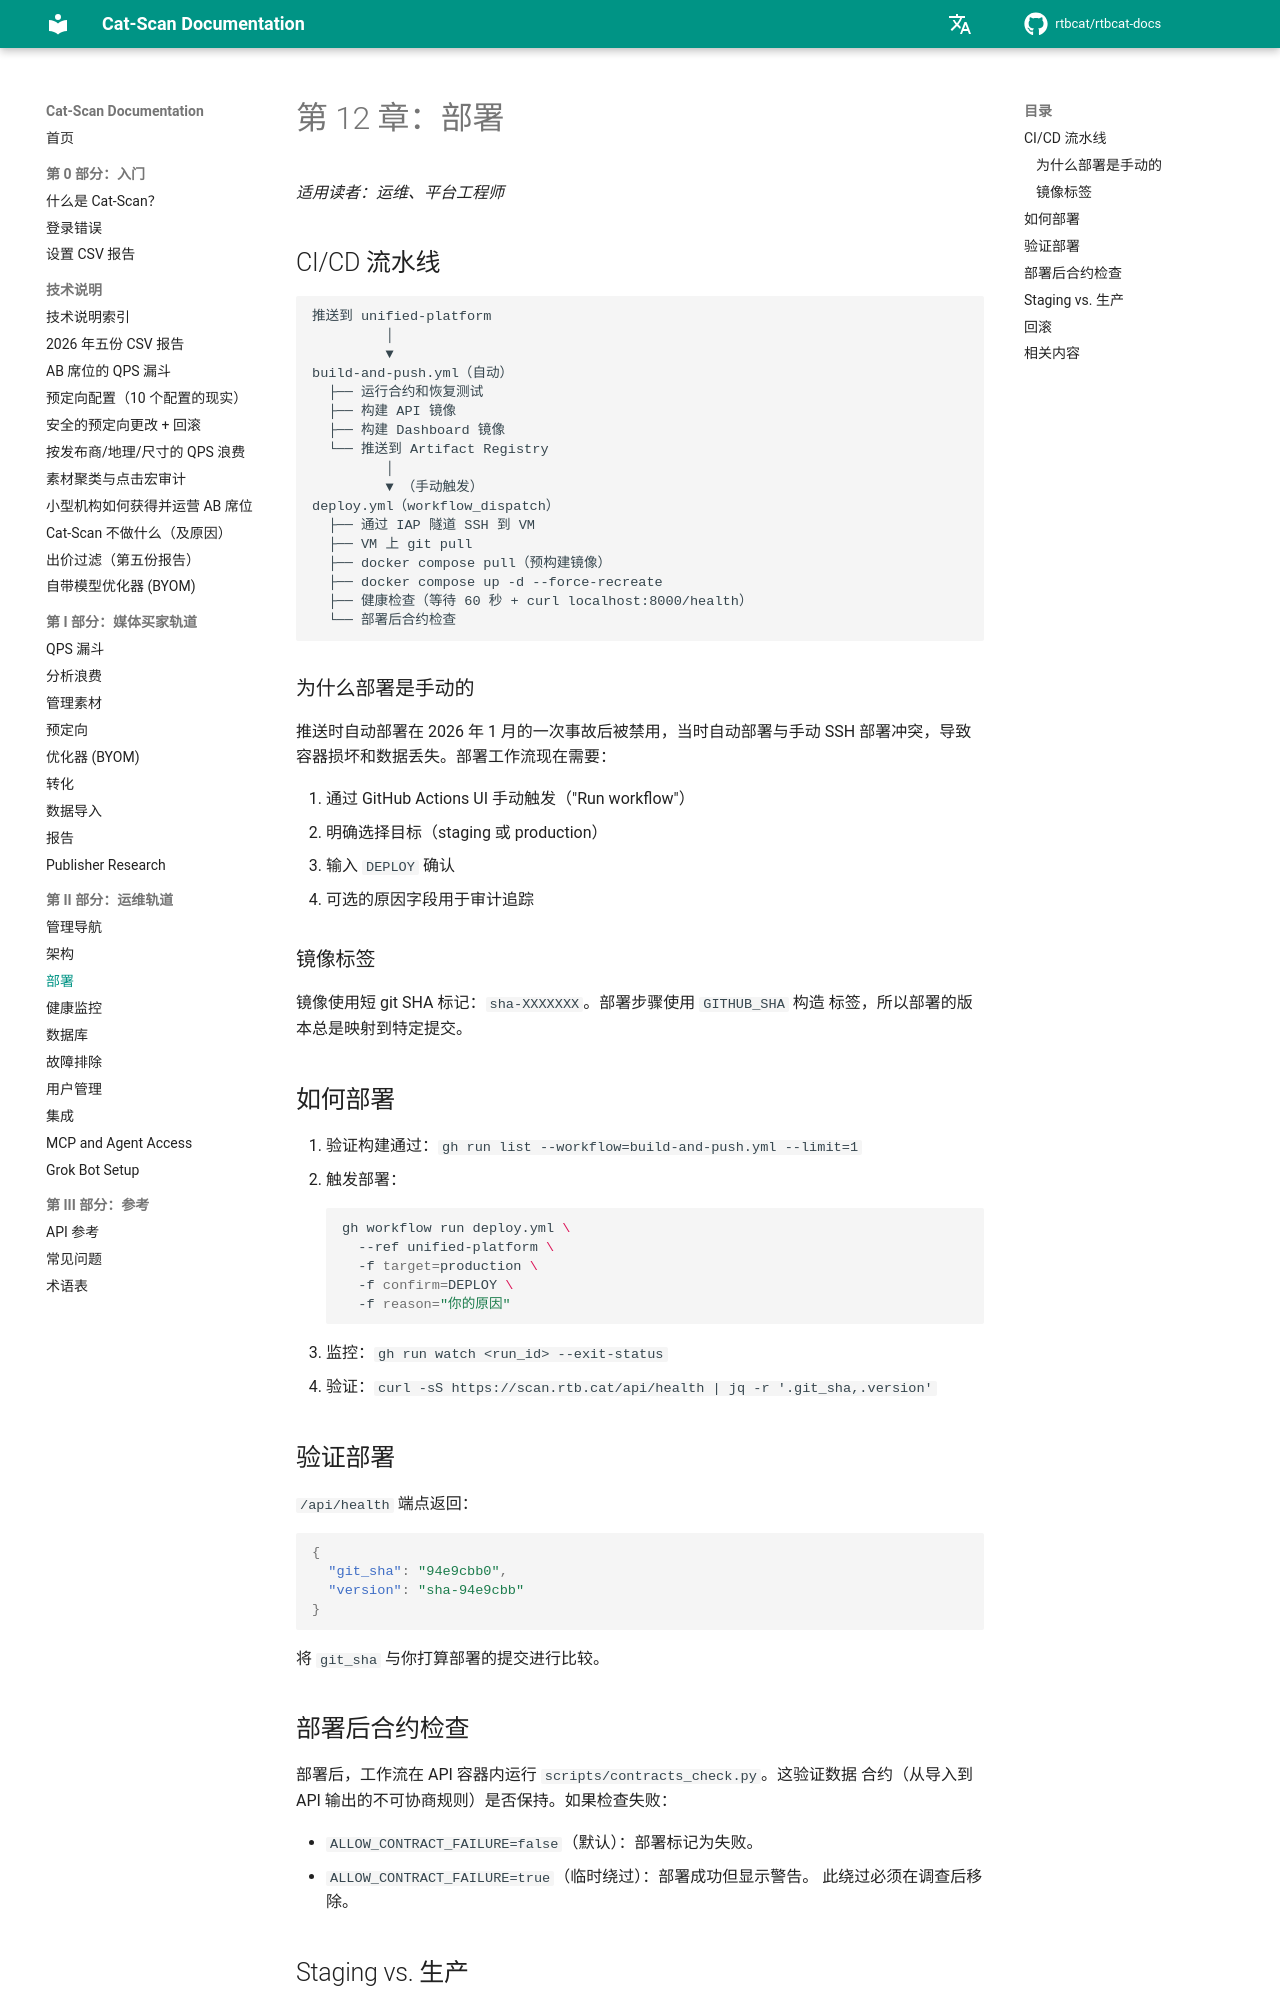

repository: rtbcat/rtbcat-docs · page: zh/12-deployment/index.html · generator: mkdocs

# 第 12 章：部署

*适用读者：运维、平台工程师*

## CI/CD 流水线

```
推送到 unified-platform
         │
         ▼
build-and-push.yml（自动）
  ├── 运行合约和恢复测试
  ├── 构建 API 镜像
  ├── 构建 Dashboard 镜像
  └── 推送到 Artifact Registry
         │
         ▼ （手动触发）
deploy.yml（workflow_dispatch）
  ├── 通过 IAP 隧道 SSH 到 VM
  ├── VM 上 git pull
  ├── docker compose pull（预构建镜像）
  ├── docker compose up -d --force-recreate
  ├── 健康检查（等待 60 秒 + curl localhost:8000/health）
  └── 部署后合约检查
```

### 为什么部署是手动的

推送时自动部署在 2026 年 1 月的一次事故后被禁用，当时自动部署与手动 SSH
部署冲突，导致容器损坏和数据丢失。部署工作流现在需要：

1. 通过 GitHub Actions UI 手动触发（"Run workflow"）
2. 明确选择目标（staging 或 production）
3. 输入 `DEPLOY` 确认
4. 可选的原因字段用于审计追踪

### 镜像标签

镜像使用短 git SHA 标记：`sha-XXXXXXX`。部署步骤使用 `GITHUB_SHA` 构造
标签，所以部署的版本总是映射到特定提交。

## 如何部署

1. 验证构建通过：`gh run list --workflow=build-and-push.yml --limit=1`
2. 触发部署：
   ```bash
   gh workflow run deploy.yml \
     --ref unified-platform \
     -f target=production \
     -f confirm=DEPLOY \
     -f reason="你的原因"
   ```
3. 监控：`gh run watch <run_id> --exit-status`
4. 验证：`curl -sS https://scan.rtb.cat/api/health | jq -r '.git_sha,.version'`

## 验证部署

`/api/health` 端点返回：

```json
{
  "git_sha": "94e9cbb0",
  "version": "sha-94e9cbb"
}
```

将 `git_sha` 与你打算部署的提交进行比较。
